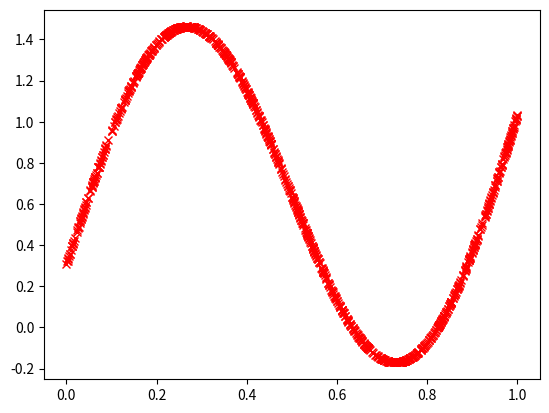

Reproduce this figure in Python.
import numpy as np
import matplotlib.pyplot as plt
import random

Pi = np.pi
SD = .3

N = 1000

Xtrain1 = np.random.uniform(0,1,N)

E = (1/(SD*np.sqrt(2*Pi))) * np.exp(-.5*((Xtrain1-np.mean(Xtrain1)/SD)**2))
Train1 = np.sin(2*Pi*Xtrain1) + E
print(E)
plt.figure(1)

for i in range(len(Xtrain1)):
    plt.plot(Xtrain1[i],Train1[i],'rx')

plt.draw()
plt.show()


